Image classification data set "dataset" (Raushan94kr/AI_Disaster_Response_Assistant on GitHub). Class labels (4): destroyed, major damage, minor damage, no damage.

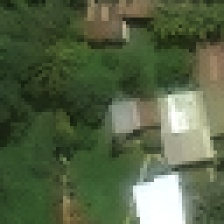
Label: no damage

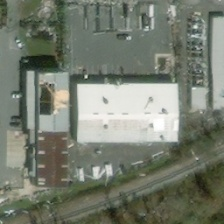
Label: minor damage

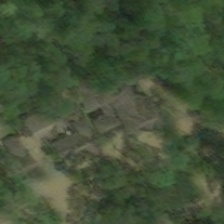
Label: major damage

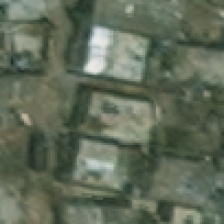
Label: minor damage

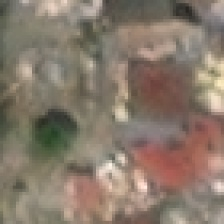
Label: destroyed

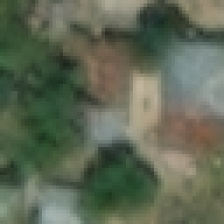
Label: no damage
